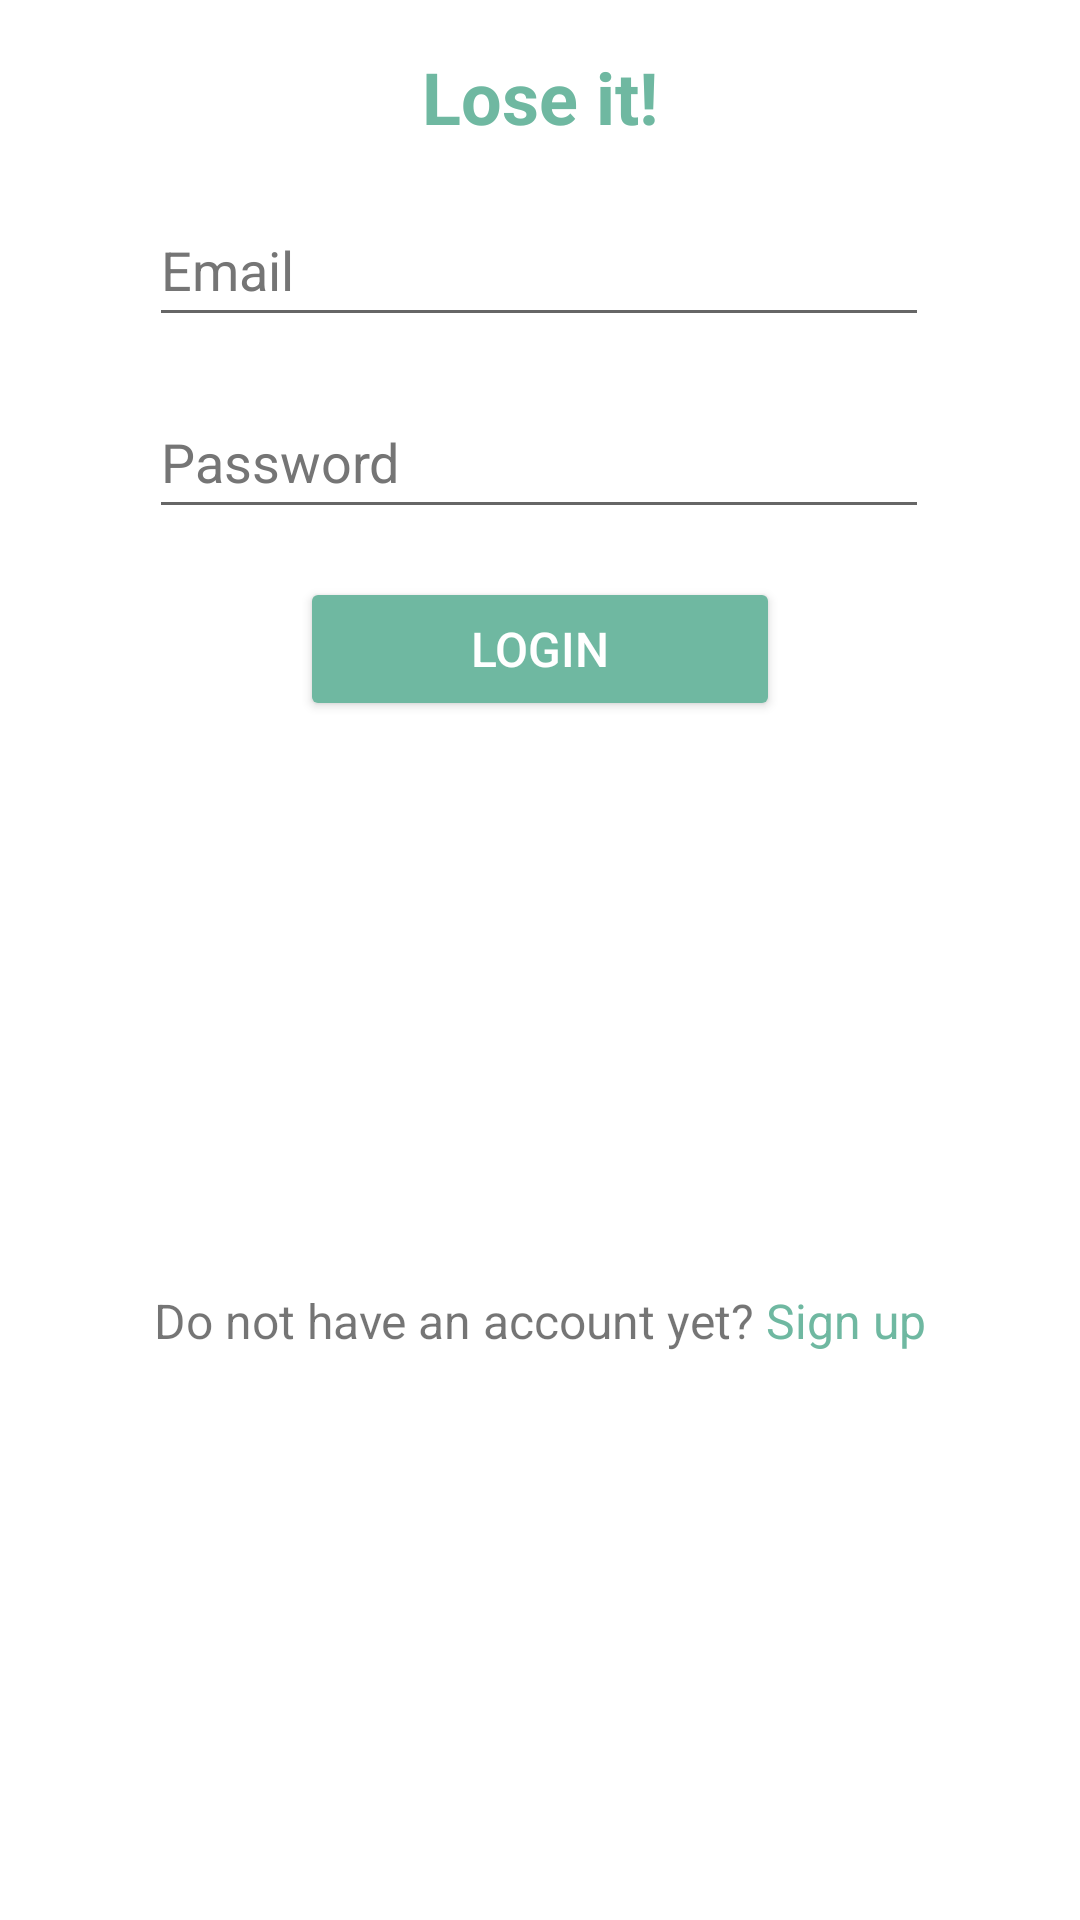

This screen was rendered from an Android layout file. Write that file and the resources it references.
<!-- AndroidManifest.xml: application theme Theme.LoseIt -->
<!-- res/layout/panel_login.xml -->
<?xml version="1.0" encoding="utf-8"?>
<androidx.constraintlayout.widget.ConstraintLayout xmlns:android="http://schemas.android.com/apk/res/android"
    xmlns:app="http://schemas.android.com/apk/res-auto"
    xmlns:tools="http://schemas.android.com/tools"
    android:layout_width="match_parent"
    android:layout_height="wrap_content"
    android:background="@drawable/white_round_rect"
    android:padding="16dp">

    <EditText
        android:id="@+id/edit_email_login_in"
        style="@style/lose_it_edit_text"
        android:layout_width="wrap_content"
        android:layout_height="wrap_content"
        android:layout_marginTop="16dp"
        android:autofillHints=""
        android:ems="10"
        android:hint="@string/email"
        android:inputType="textEmailAddress"
        android:textColorHint="#757575"
        app:layout_constraintEnd_toEndOf="parent"
        app:layout_constraintHorizontal_bias="0.497"
        app:layout_constraintStart_toStartOf="parent"
        app:layout_constraintTop_toBottomOf="@+id/textView" />

    <EditText
        android:id="@+id/edit_password_login_in"
        style="@style/lose_it_edit_text"
        android:layout_width="wrap_content"
        android:layout_height="wrap_content"
        android:layout_marginTop="16dp"
        android:autofillHints=""
        android:ems="10"
        android:hint="@string/password"
        android:inputType="textPassword"
        android:minHeight="48dp"
        android:textColorHint="#757575"
        app:layout_constraintEnd_toEndOf="parent"
        app:layout_constraintHorizontal_bias="0.497"
        app:layout_constraintStart_toStartOf="parent"
        app:layout_constraintTop_toBottomOf="@+id/edit_email_login_in" />

    <TextView
        android:id="@+id/textView"
        android:layout_width="wrap_content"
        android:layout_height="wrap_content"
        android:text="@string/lose_it"
        android:textColor="@color/aqua"
        android:textSize="24sp"
        android:textStyle="bold"
        app:layout_constraintEnd_toEndOf="parent"
        app:layout_constraintStart_toStartOf="parent"
        app:layout_constraintTop_toTopOf="parent" />

    <TextView
        android:id="@+id/tv_sign_in_hint"
        android:layout_width="wrap_content"
        android:layout_height="wrap_content"
        android:layout_marginTop="16dp"
        android:text="@string/do_not_have_an_account_yet_sign_in"
        android:textSize="16sp"
        app:layout_constraintBottom_toBottomOf="parent"
        app:layout_constraintEnd_toEndOf="parent"
        app:layout_constraintStart_toStartOf="parent"
        app:layout_constraintTop_toBottomOf="@+id/relativeLayout2" />

    <RelativeLayout
        android:id="@+id/relativeLayout2"
        android:layout_width="wrap_content"
        android:layout_height="wrap_content"
        android:layout_marginTop="16dp"
        app:layout_constraintEnd_toEndOf="parent"
        app:layout_constraintStart_toStartOf="parent"
        app:layout_constraintTop_toBottomOf="@+id/edit_password_login_in">

        <Button
            android:id="@+id/button_login"
            style="@style/lose_it_btn"
            android:layout_width="wrap_content"
            android:layout_height="wrap_content"
            android:layout_centerInParent="true"
            android:text="@string/login"
            android:backgroundTint="@color/primary_green"
            android:textColor="#ffffff"
            android:textSize="16sp" />

        <ProgressBar
            android:id="@+id/progress_login"
            style="?android:attr/progressBarStyle"
            android:layout_width="wrap_content"
            android:layout_height="wrap_content"
            android:layout_centerInParent="true"
            android:visibility="invisible" />
    </RelativeLayout>
</androidx.constraintlayout.widget.ConstraintLayout>
<!-- resources referenced by this layout -->
<resources>
  <color name="aqua">#6FB8A1</color>
  <color name="primary_green">#6FB8A1</color>
  <string name="do_not_have_an_account_yet_sign_in">Do not have an account yet? <font color="#6FB8A1">Sign up</font></string>
  <string name="email">Email</string>
  <string name="login">Login</string>
  <string name="lose_it">Lose it!</string>
  <string name="password">Password</string>
  <style name="lose_it_btn" parent="TextAppearance.AppCompat.Button">
          <item name="android:minWidth">160dp</item>
          <item name="android:minHeight">48dp</item>
          <item name="android:radius">4dp</item>
          <item name="android:textAllCaps">true</item>
      </style>
  <style name="lose_it_edit_text">
          <item name="android:minWidth">260dp</item>
          <item name="android:minHeight">48dp</item>
  
      </style>
  <style name="Theme.LoseIt" parent="Theme.MaterialComponents.DayNight.NoActionBar">
          
          <item name="colorPrimary">#6FB8A1</item>
          <item name="colorPrimaryVariant">@color/purple_700</item>
          <item name="colorOnPrimary">@color/white</item>
          
          <item name="colorSecondary">@color/teal_200</item>
          <item name="colorSecondaryVariant">@color/teal_700</item>
          <item name="colorOnSecondary">@color/black</item>
          
          <item name="android:statusBarColor">#6FB8A1</item>
          
  
      </style>
  <color name="purple_700">#FF3700B3</color>
  <color name="white">#FFFFFFFF</color>
  <color name="teal_200">#FF03DAC5</color>
  <color name="teal_700">#FF018786</color>
  <color name="black">#FF000000</color>
</resources>
